Photos from the image-classification dataset "Fusar-classification" in the GitHub repository lokesh2503/Fusar-classification. Its 6 classes are: combined ship, dredger, passenger ship, tanker, tug, unspecified ship type.

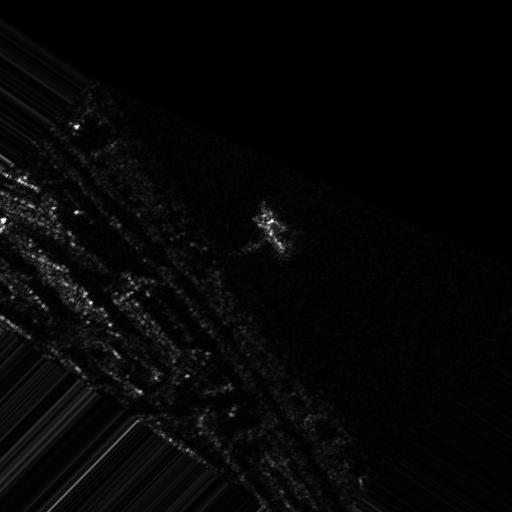
Label: combined ship

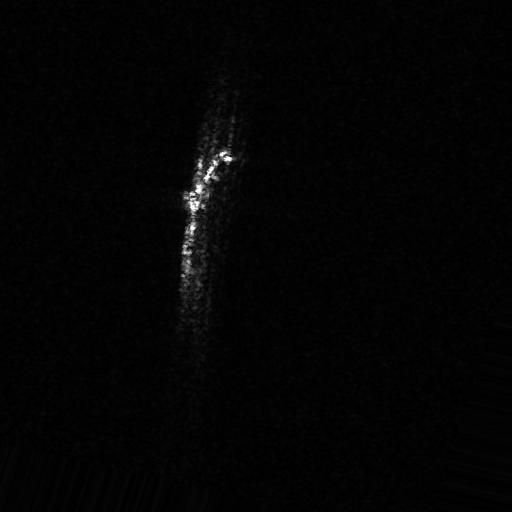
Label: tanker

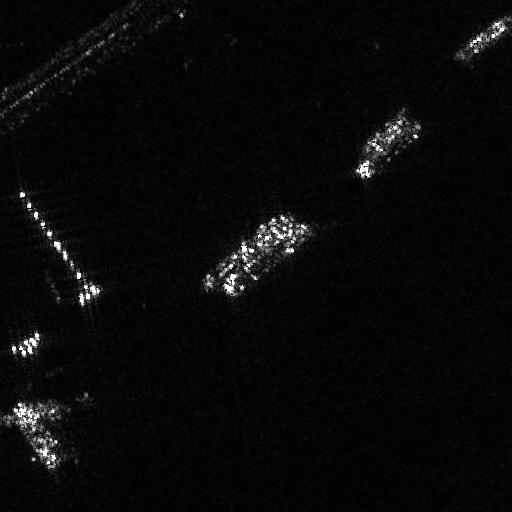
Label: dredger

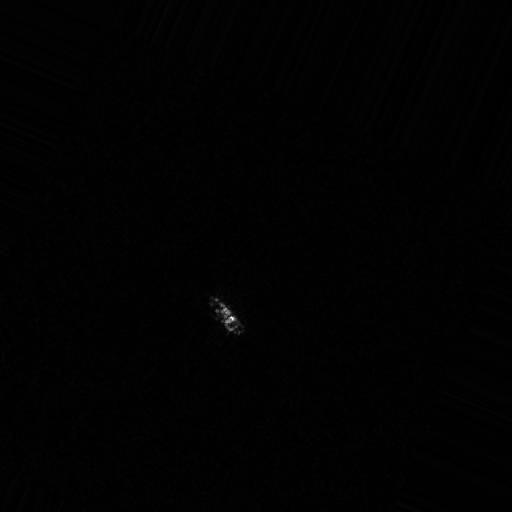
Label: tug

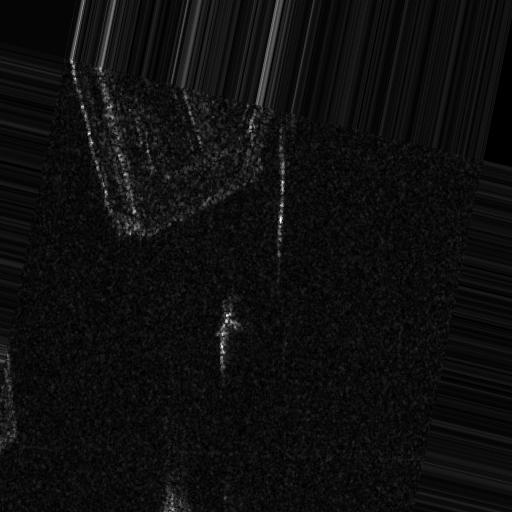
Label: unspecified ship type

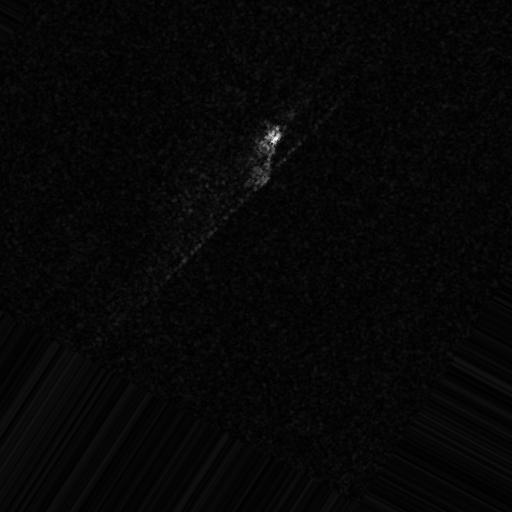
Label: passenger ship
